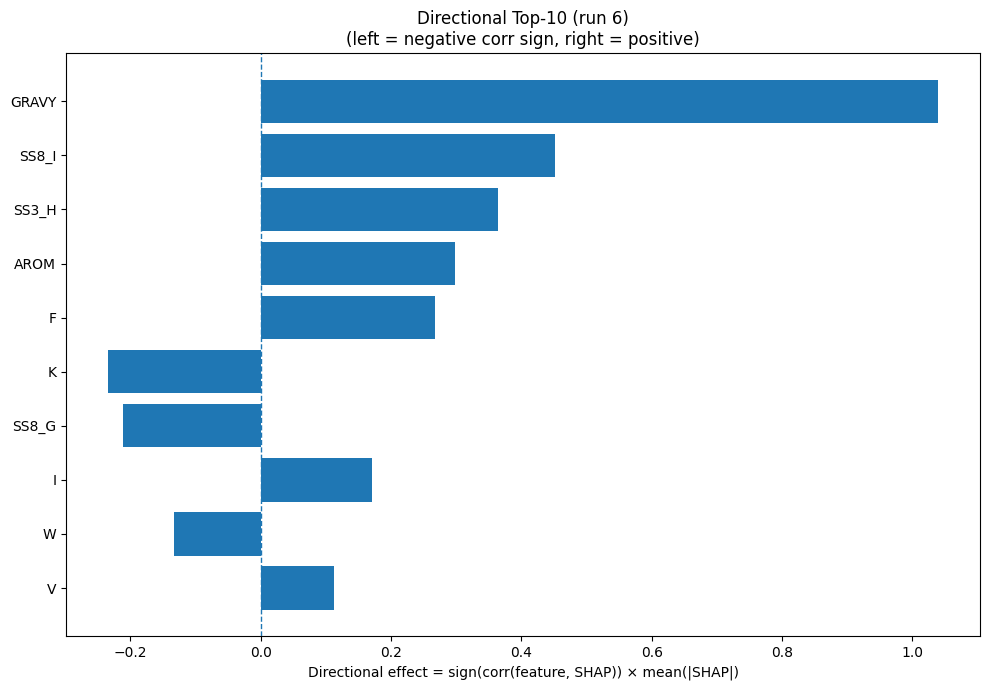

Source data for this figure (header and first rows):
Index, Feature, CorrSign, MeanAbsSHAP, DirectionalEffect
32, GRAVY, 1.0, 1.04, 1.04
26, SS8_I, 1.0, 0.4517, 0.4517
20, SS3_H, 1.0, 0.3644, 0.3644
33, AROM, 1.0, 0.2982, 0.2982
4, F, 1.0, 0.2671, 0.2671
8, K, -1.0, 0.2349, -0.2349
25, SS8_G, -1.0, 0.2112, -0.2112
7, I, 1.0, 0.1714, 0.1714
18, W, -1.0, 0.133, -0.133
17, V, 1.0, 0.1119, 0.1119
30, SS8_-, -1.0, 0.1069, -0.1069
9, L, 1.0, 0.1026, 0.1026
1, C, -1.0, 0.09459, -0.09459
31, ASA, 1.0, 0.0918, 0.0918
15, S, -1.0, 0.08506, -0.08506
13, Q, -1.0, 0.08174, -0.08174
23, SS8_H, 1.0, 0.07754, 0.07754
6, H, -1.0, 0.06638, -0.06638
10, M, 1.0, 0.06469, 0.06469
12, P, 1.0, 0.06259, 0.06259
16, T, 1.0, 0.06109, 0.06109
11, N, -1.0, 0.05702, -0.05702
22, SS3_C, 1.0, 0.05622, 0.05622
21, SS3_E, -1.0, 0.04362, -0.04362
3, E, 1.0, 0.0275, 0.0275
14, R, -1.0, 0.02557, -0.02557
24, SS8_E, -1.0, 0.02234, -0.02234
0, A, 1.0, 0.02061, 0.02061
5, G, -1.0, 0.02013, -0.02013
2, D, -1.0, 0.01724, -0.01724
29, SS8_S, 1.0, 0.01579, 0.01579
28, SS8_T, -1.0, 0.01351, -0.01351
27, SS8_B, -1.0, 0.009856, -0.009856
19, Y, 1.0, 0.006226, 0.006226
